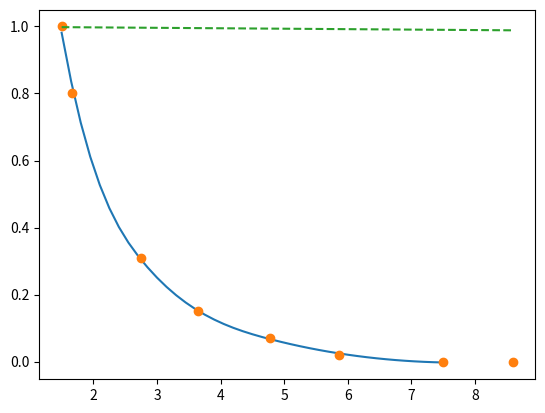

Python code for this plot:
from scipy import interpolate
import numpy as np
import matplotlib.pyplot as plt

# x = np.array([1.5, 2, 2.6, 3.5, 4.5, 5.5, 7, 8, 9])
# y = np.array([1, 0.3, 0.4, 0.17, 0.13, 0.07, 0, 0, 0])
# f2 = interpolate.UnivariateSpline(x, y, s=100)
#
# xnew = np.linspace(1.5, 7, num=41, endpoint=True)
#
# plt.plot(x, y, 'o', xnew, f2(xnew), '-')
# plt.legend(['data', 'linear', 'cubic'], loc='best')
# plt.show()

def calculate_percent_of_filters_to_remove(argument, leave_all_filters_if_above):
    value = ((-1 / leave_all_filters_if_above) * argument) + 1
    if value < 0:
        return 0
    else:
        return value

def gaussian_function(argument: float, mean: float, standard_deviation: float):
    return 1 / (standard_deviation * np.sqrt(2 * np.pi)) * np.exp(- (argument - mean) ** 2 / (2 * standard_deviation ** 2))




def calculate_percent_of_argument_increase(the_array: np.ndarray):

    the_array = np.subtract(the_array, min(the_array))
    print(the_array)
    sorted_array = the_array
    sorted_array.sort()
    increase = []
    for element in the_array:
        increase.append(element / sorted_array[-2])
    print(increase)


def calculate_the_values_in_the_range(min: float, max: float, increase_value_percents: list):
    values_in_range = []
    for percentage_increase in increase_value_percents:
        value = min + (max - min) * percentage_increase
        values_in_range.append(value)
    return values_in_range

# x = np.array([1.5, 1.65, 2.65, 3.46, 4.5, 5.5, 7, 8])
percentage_increases = [0.0, 0.027272727272727258, 0.20909090909090908, 0.3563636363636364, 0.5454545454545454, 0.7272727272727273, 1.0, 1.1818181818181819]
minimum = 1.5
maximum = 7.5
x = calculate_the_values_in_the_range(minimum, maximum, percentage_increases)
y = np.array([1, 0.8, 0.31, 0.15, 0.07, 0.02, 0, 0])
tck = interpolate.splrep(x, y, s=0.001)
xnew = np.linspace(minimum, maximum, num=41, endpoint=True)
ynew = interpolate.splev(xnew, tck, der=0)

y2 = []
for element in x:
    y2.append(calculate_percent_of_filters_to_remove(element/100, maximum))

plt.figure()
plt.plot(xnew, ynew, '-', x, y, 'o', x, y2, '--')
# plt.legend(['Linear', 'Cubic Spline', 'True'])
# plt.axis([-0.05, 6.33, -1.05, 1.05])
# plt.title('Cubic-spline interpolation')
plt.show()